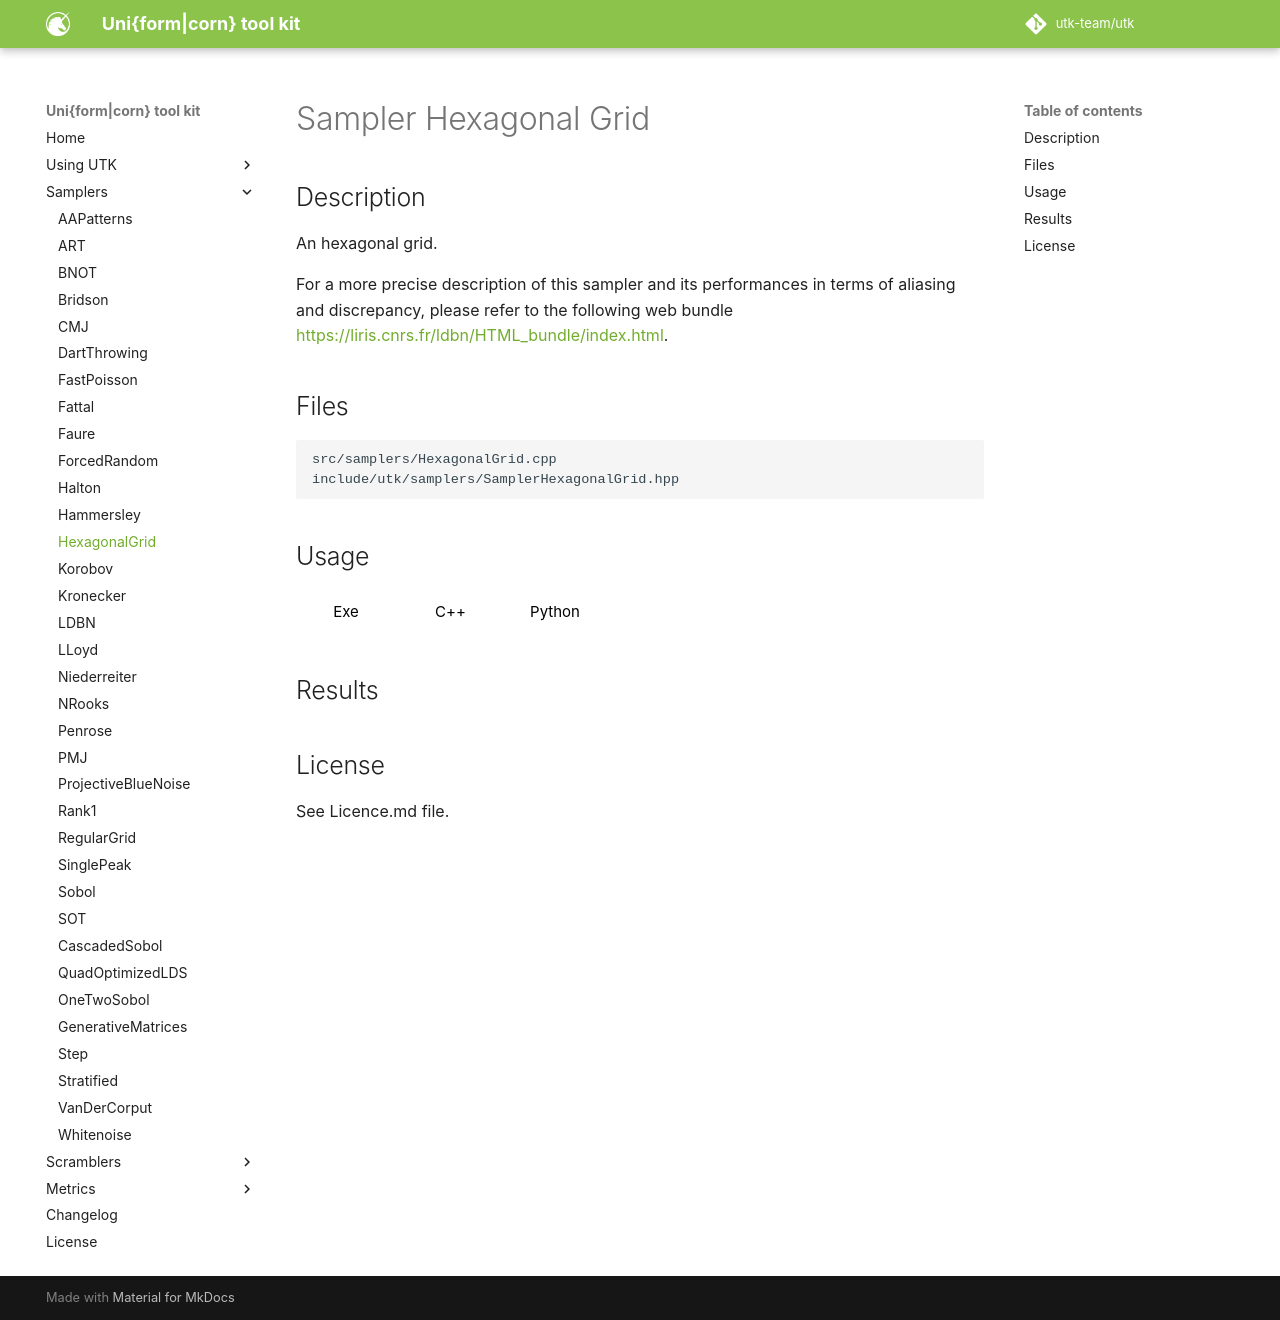

repository: utk-team/utk · page: samplers/HexagonalGrid/index.html · generator: mkdocs

# Sampler Hexagonal Grid

## Description

An hexagonal grid.  

For a more precise description of this sampler and its performances in terms of aliasing and discrepancy, please refer to the following web bundle [https://liris.cnrs.fr/ldbn/HTML_bundle/index.html](https://liris.cnrs.fr/ldbn/HTML_bundle/index.html).

## Files

```
src/samplers/HexagonalGrid.cpp  
include/utk/samplers/SamplerHexagonalGrid.hpp
```

## Usage

<button class="tablink exebutton" onclick="openCode('exe', this)" markdown="1">Exe</button> 
<button class="tablink cppbutton" onclick="openCode('cpp', this)" markdown="1">C++</button> 
<button class="tablink pybutton" onclick="openCode('py', this)" markdown="1">Python</button> 
<br/>
  

<div class="exe tabcontent">

```bash
HexGrid sampler
Usage: ./samplers/HexagonalGrid [OPTIONS]

Options:
  -h,--help                   Print this help message and exit
  -n UINT REQUIRED            Number of points
  -m UINT [1]                 Number of pointsets
  -o,--out TEXT [out.dat]     Output file
```

</div>

<div class="cpp tabcontent">

```  cpp
#include <utk/utils/PointsetIO.hpp>
#include <utk/utils/Pointset.hpp>
#include <utk/samplers/SamplerHexagonalGrid.hpp>

int main()
{
    utk::Pointset<double> pts;
    utk::SamplerHexagonalGrid hex;

    // Check for no errors
    if (hex.generateSamples(pts, 1024 /* Number of points, must be a squared */))
    {
        write_text_pointset("hex.dat", pts);
    }
}
```  

</div>

<div class="py tabcontent">

``` python
import pyutk

# Number of samples must be a square
hexgrid = pyutk.HexagonalGrid()
samples = hexgrid.sample(1024)  # This is a numpy array !
```  

</div>

## Results

<div class="results"></div>
<script>
  window.addEventListener('DOMContentLoaded', function() { show_results(); }); 
</script>

## License

See Licence.md file.
